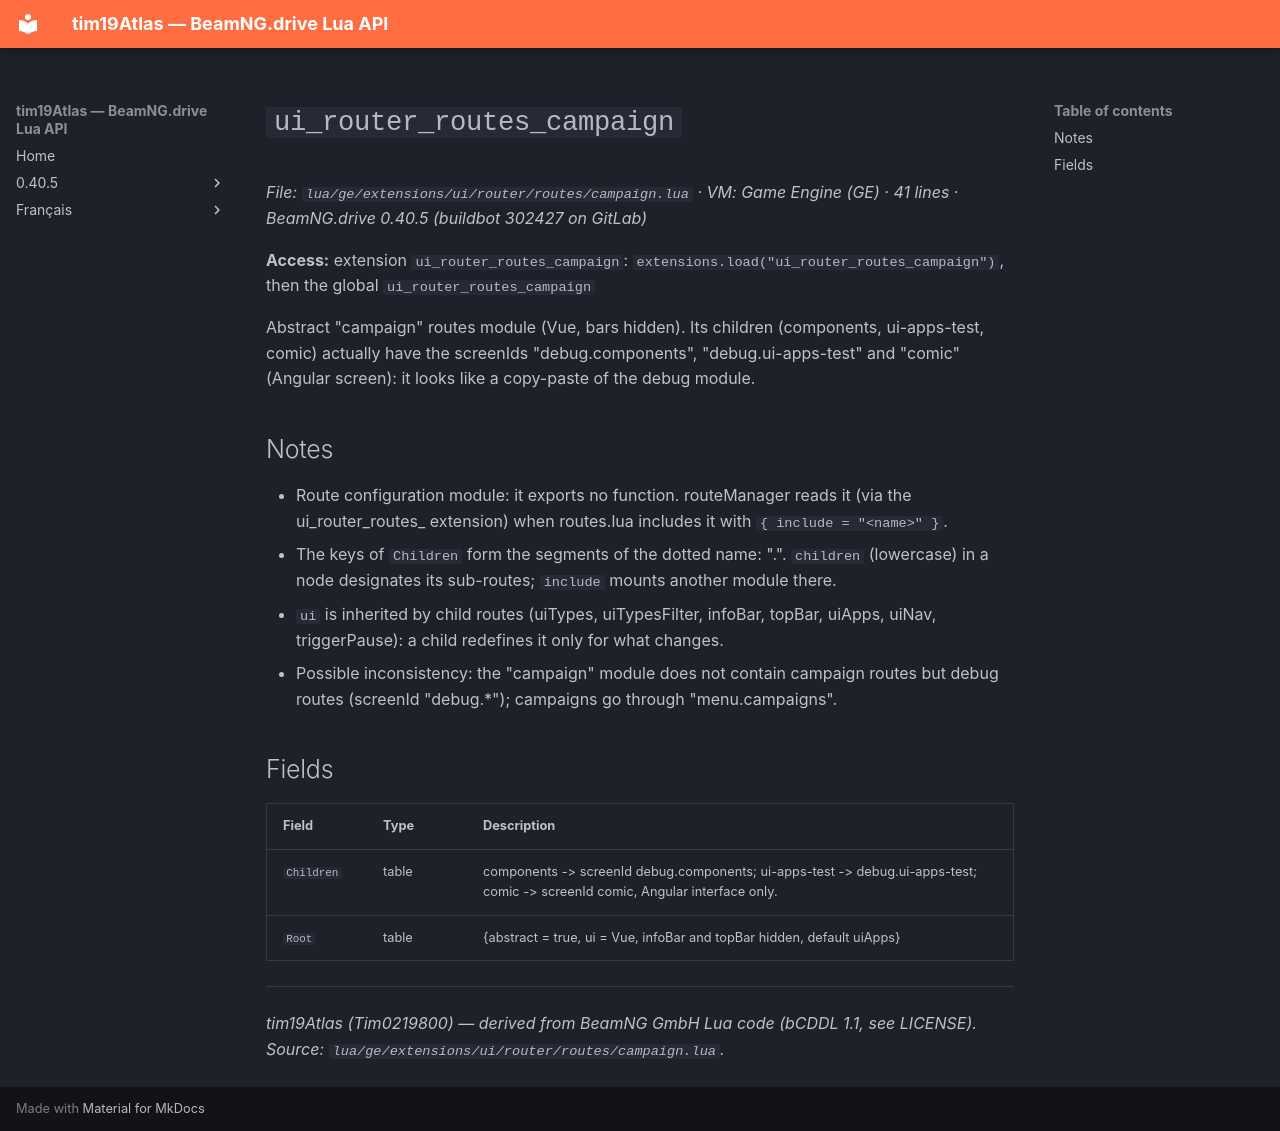

repository: Tim0219800/beamng-lua-atlas · page: 0.40.5/ge/extensions/ui/router/routes/campaign.html · generator: mkdocs

# `ui_router_routes_campaign`

*File: `lua/ge/extensions/ui/router/routes/campaign.lua` · VM: Game Engine (GE) · 41 lines · BeamNG.drive 0.40.5 (buildbot 302427 on GitLab)*

**Access:** extension `ui_router_routes_campaign`: `extensions.load("ui_router_routes_campaign")`, then the global `ui_router_routes_campaign`

Abstract "campaign" routes module (Vue, bars hidden). Its children (components, ui-apps-test, comic) actually have the screenIds "debug.components", "debug.ui-apps-test" and "comic" (Angular screen): it looks like a copy-paste of the debug module.

## Notes

- Route configuration module: it exports no function. routeManager reads it (via the ui_router_routes_<name> extension) when routes.lua includes it with `{ include = "<name>" }`.
- The keys of `Children` form the segments of the dotted name: "<module>.<child>". `children` (lowercase) in a node designates its sub-routes; `include` mounts another module there.
- `ui` is inherited by child routes (uiTypes, uiTypesFilter, infoBar, topBar, uiApps, uiNav, triggerPause): a child redefines it only for what changes.
- Possible inconsistency: the "campaign" module does not contain campaign routes but debug routes (screenId "debug.*"); campaigns go through "menu.campaigns".

## Fields

| Field | Type | Description |
|---|---|---|
| `Children` | table<string, table> | components -> screenId debug.components; ui-apps-test -> debug.ui-apps-test; comic -> screenId comic, Angular interface only. |
| `Root` | table | {abstract = true, ui = Vue, infoBar and topBar hidden, default uiApps} |

---
*tim19Atlas (Tim0219800) — derived from BeamNG GmbH Lua code (bCDDL 1.1, see LICENSE). Source: `lua/ge/extensions/ui/router/routes/campaign.lua`.*
